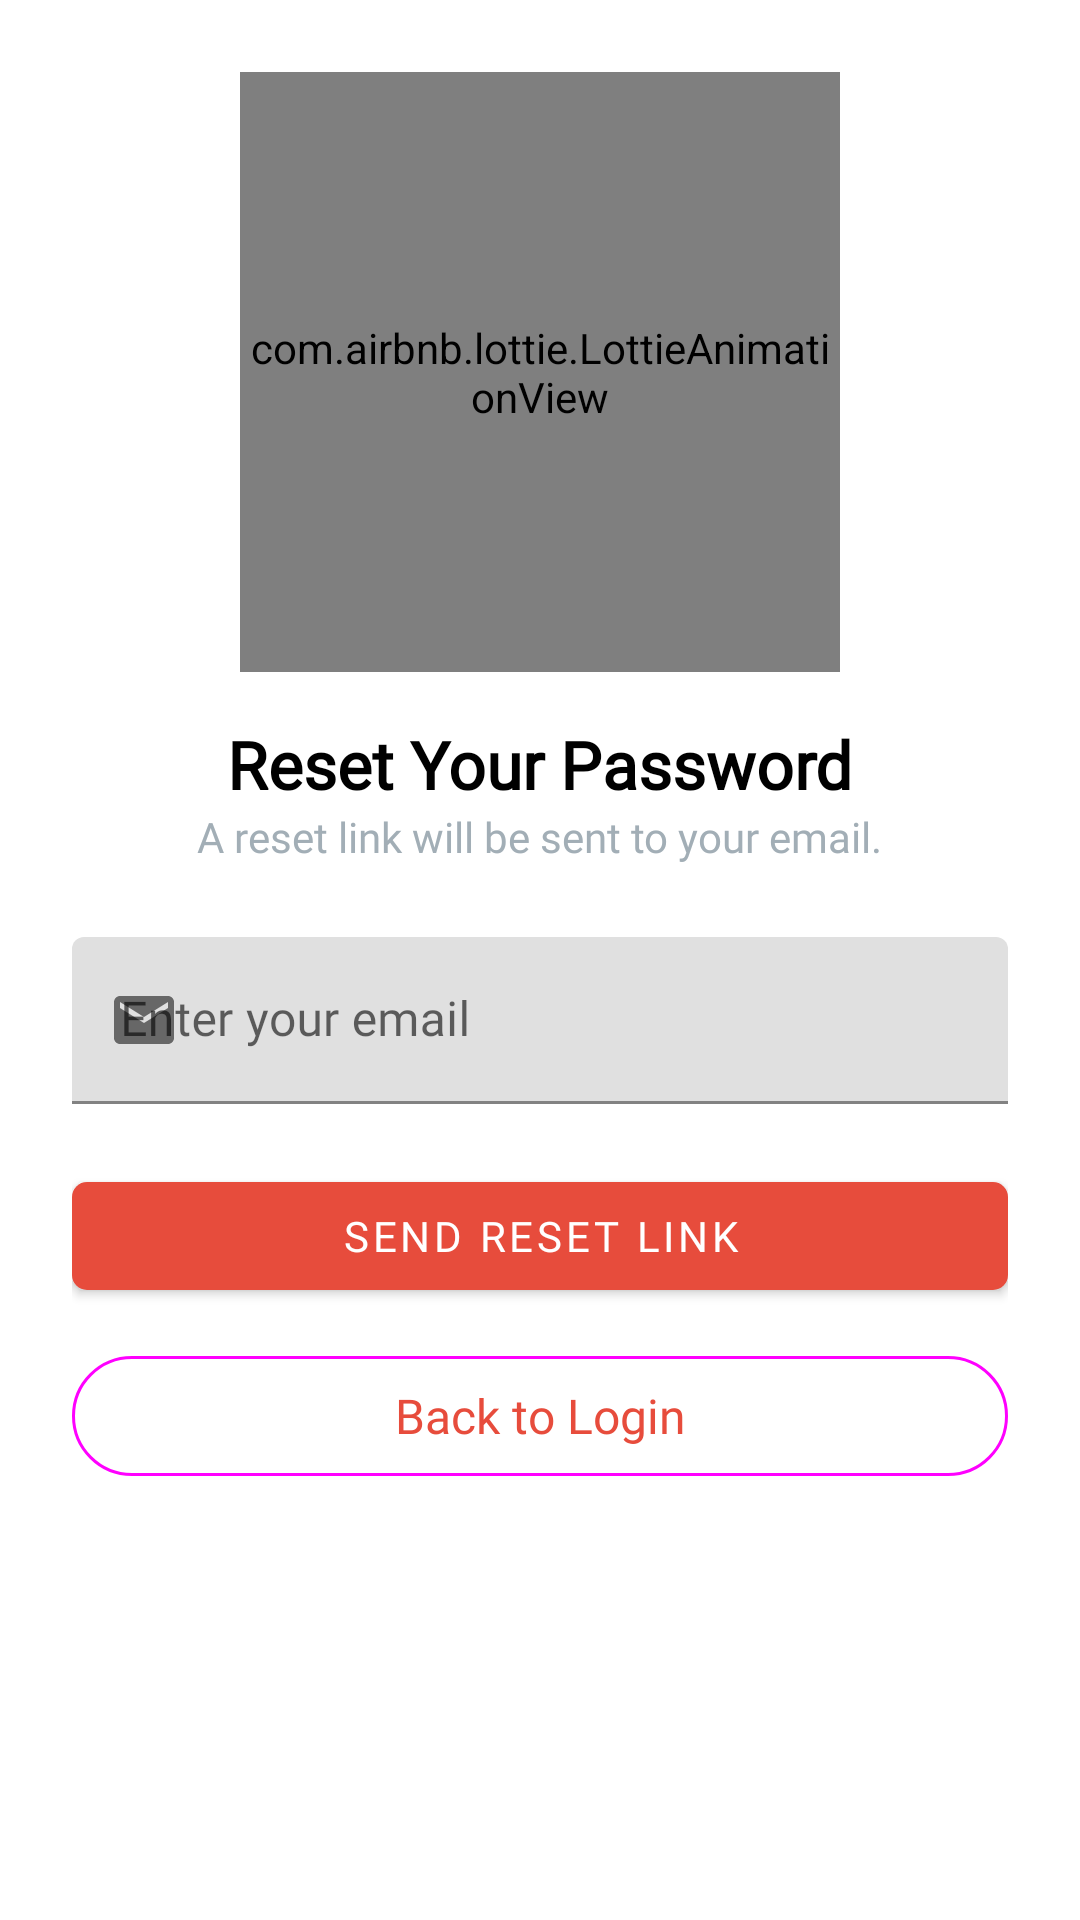

Produce the Android XML layout that renders to this screen, including the resource entries it uses.
<!-- AndroidManifest.xml: application theme Theme.KovsieAssetsTracker -->
<!-- res/layout/activity_reset_password.xml -->
<?xml version="1.0" encoding="utf-8"?>
<androidx.constraintlayout.widget.ConstraintLayout xmlns:android="http://schemas.android.com/apk/res/android"
    xmlns:app="http://schemas.android.com/apk/res-auto"
    xmlns:tools="http://schemas.android.com/tools"
    android:id="@+id/main"
    android:layout_width="match_parent"
    android:layout_height="match_parent"
    tools:context=".ui.activities.authentications.ResetPasswordActivity">
    <ScrollView
        android:layout_width="match_parent"
        android:layout_height="match_parent"
        android:fillViewport="true">

        <LinearLayout
            android:layout_width="match_parent"
            android:layout_height="wrap_content"
            android:orientation="vertical"
            android:gravity="center_horizontal"
            android:padding="24dp">

            
            <com.airbnb.lottie.LottieAnimationView
                android:id="@+id/lottieReset"
                android:layout_width="200dp"
                android:layout_height="200dp"
                app:lottie_rawRes="@raw/technician"
                app:lottie_autoPlay="true"
                app:lottie_loop="true" />

            
            <TextView
                android:id="@+id/tvTitle"
                android:layout_width="wrap_content"
                android:layout_height="wrap_content"
                android:text="Reset Your Password"
                android:fontFamily="@font/poppins_bold"
                android:textSize="22sp"
                android:textStyle="bold"
                android:textColor="@color/black"
                android:layout_marginTop="16dp" />

            
            <TextView
                android:id="@+id/tvSubtitle"
                android:layout_width="wrap_content"
                android:layout_height="wrap_content"
                android:text="A reset link will be sent to your email."
                android:textSize="14sp"
                android:fontFamily="@font/poppins_regular"
                android:textColor="@color/gray"
                android:layout_marginBottom="24dp"
                android:gravity="center" />

            
            <com.google.android.material.textfield.TextInputLayout
                android:id="@+id/inputLayoutEmail"
                android:layout_width="match_parent"
                android:layout_height="wrap_content"
                android:hint="Enter your email"
                app:boxStrokeColor="@color/navy"
                app:hintTextColor="@color/navy"
                android:fontFamily="@font/poppins_regular"
                app:startIconDrawable="@drawable/ic_email">

                <com.google.android.material.textfield.TextInputEditText
                    android:id="@+id/etEmail"
                    android:layout_width="match_parent"
                    android:fontFamily="@font/poppins_regular"
                    android:layout_height="wrap_content"
                    android:inputType="textEmailAddress"
                    android:imeOptions="actionDone" />
            </com.google.android.material.textfield.TextInputLayout>

            
            <com.google.android.material.button.MaterialButton
                android:id="@+id/btnResetPassword"
                android:layout_width="match_parent"
                android:layout_height="wrap_content"
                android:fontFamily="@font/poppins_bold"
                app:cornerRadius="5dp"
                android:text="Send Reset Link"
                android:layout_marginTop="20dp" />

            
            <com.google.android.material.button.MaterialButton
                android:id="@+id/btnBackLogin"
                android:layout_width="match_parent"
                android:layout_height="wrap_content"
                android:fontFamily="@font/poppins_bold"
                android:textSize="16sp"
                android:text="Back to Login"
                style="@style/Widget.Material3.Button.OutlinedButton"
                android:layout_marginTop="12dp" />

        </LinearLayout>
    </ScrollView>
</androidx.constraintlayout.widget.ConstraintLayout>
<!-- resources referenced by this layout -->
<resources>
  <color name="black">#000000</color>
  <color name="gray">#A2AEB6</color>
  <color name="navy">#0A3D62</color>
  <!-- drawable ic_email (drawable) -->
  <vector android:height="24dp" android:viewportWidth="24" android:viewportHeight="24" android:width="24dp" xmlns:android="http://schemas.android.com/apk/res/android">
      <path android:fillColor="@android:color/black" android:pathData="M20,4L4,4c-1.1,0 -1.99,0.9 -1.99,2L2,18c0,1.1 0.9,2 2,2h16c1.1,0 2,-0.9 2,-2L22,6c0,-1.1 -0.9,-2 -2,-2zM20,8l-8,5 -8,-5L4,6l8,5 8,-5v2z"/>
  </vector>
  <style name="Theme.KovsieAssetsTracker" parent="Theme.MaterialComponents.Light.NoActionBar">
  
          
          <item name="colorPrimary">@color/red</item>
          <item name="colorPrimaryVariant">@color/navy</item>
          <item name="colorOnPrimary">@color/white</item>
          
          <item name="colorSecondary">@color/orange</item>
          <item name="colorSecondaryVariant">@color/peach</item>
          <item name="colorOnSecondary">@color/black</item>
          
          <item name="android:windowTranslucentStatus">true</item>
          <item name="android:statusBarColor">@android:color/transparent</item>
          
      </style>
  <color name="red">#E74C3C</color>
  <color name="white">#FFFFFF</color>
  <color name="orange">#F16C00</color>
  <color name="peach">#FFB67B</color>
</resources>
